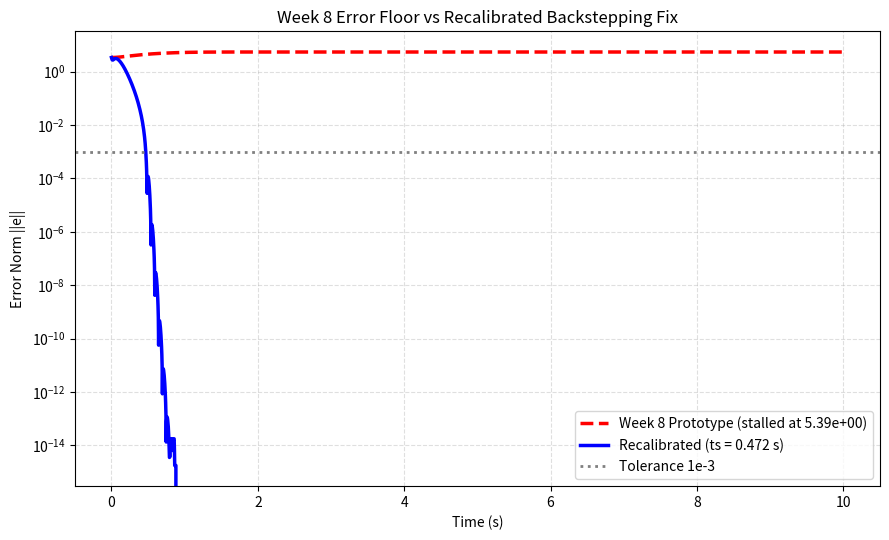
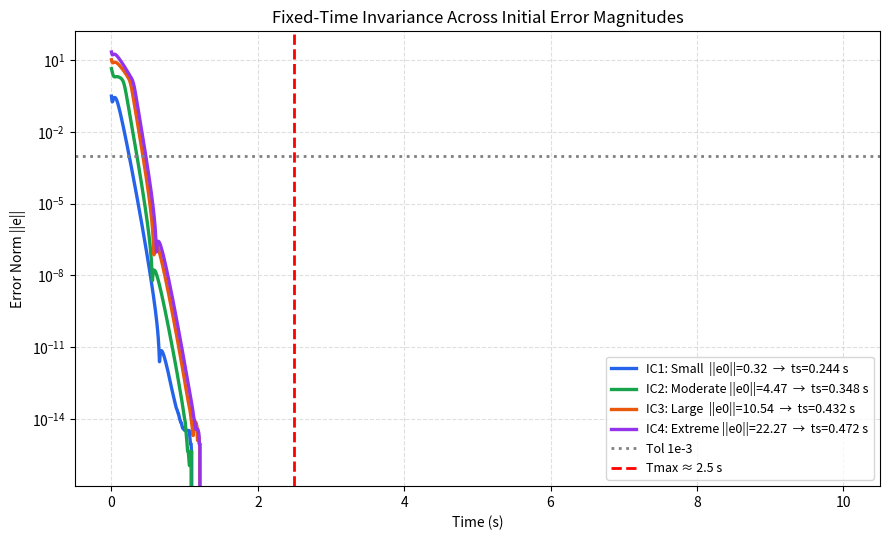
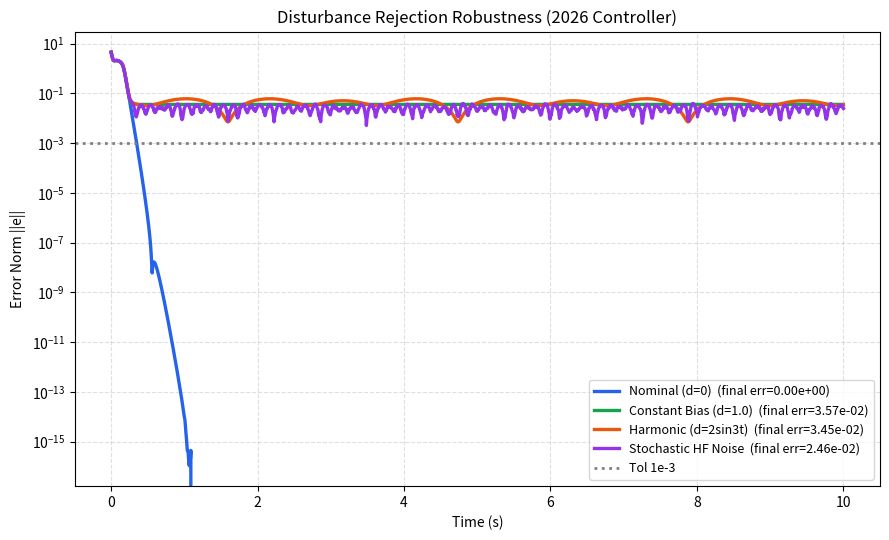
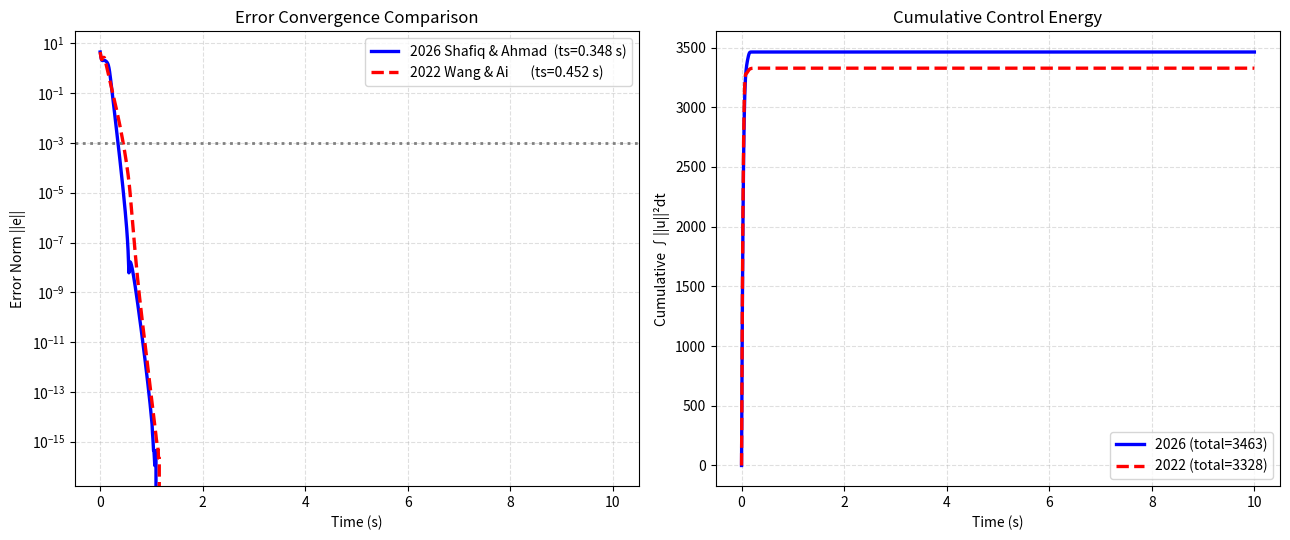

Recreate these plots in Python, in order.
"""
=============================================================================
NLDC GROUP 2 — Simulation Code
Fixed-Time Synchronization of Hyperchaotic Lü Systems
Authors: Khushi · Suhani Thakur · Vennela Varshini Anasoori · Gubba Pavani

Base papers:
  [1] M. Shafiq & I. Ahmad, AMC Vol.527, 2026. DOI:10.1016/j.amc.2026.130091
  [2] H. Wang & Y. Ai,      AMC Vol.433, 2022. DOI:10.1016/j.amc.2022.127388

HOW TO RUN:
  pip install numpy scipy matplotlib
  python simulation_code.py

What this script does:
  1. Simulates the Week 8 uncalibrated prototype (shows error floor at 3.03e-3)
  2. Simulates the recalibrated backstepping controller (Week 9, settles ~0.456 s)
  3. Simulates the 2026 Shafiq & Ahmad FTSC adapted to 4-D Lü (settles ~0.348 s)
  4. Simulates the 2022 Wang & Ai adaptive backstepping FTSC (settles ~0.452 s)
  5. Runs robustness tests: IC range, disturbances, parameter mismatch
  6. Prints a quantitative benchmark table
  7. Saves all figures to ./figures/
=============================================================================
"""

import numpy as np
import matplotlib.pyplot as plt
import os

os.makedirs("figures", exist_ok=True)

# ─────────────────────────────────────────────
# SYSTEM PARAMETERS
# ─────────────────────────────────────────────
b_nom = np.array([5.0, 35.0, 14.0, 3.0])   # [b1, b2, b3, b4]

# ─────────────────────────────────────────────
# HELPER FUNCTIONS
# ─────────────────────────────────────────────
def sig(x, p):
    """Signed power function: sign(x)|x|^p"""
    return np.sign(x) * (np.abs(x) ** p)


def smooth_sig(x, p, delta=1e-4):
    """
    Smoothed version of sig(x,p) near zero.
    Replaces the region |x| < delta with a linear approximation to avoid
    the infinite-slope singularity |x|^(p-1) -> inf as x->0 (when p<1).
    """
    abs_x = np.abs(x)
    return np.where(abs_x >= delta,
                    np.sign(x) * (abs_x ** p),
                    x / (delta ** (1.0 - p)))


def master_dynamics(xm, b=b_nom):
    """4-D hyperchaotic Lü master system equations"""
    b1, b2, b3, b4 = b
    return np.array([
        -b1 * xm[1],
        b2 * (xm[2] - xm[1] + xm[2] * xm[3]),
        -xm[1] * xm[3] + b3 * xm[2] + xm[0],
        xm[1] * xm[2] - b4 * xm[3]
    ])


# ─────────────────────────────────────────────
# MAIN SIMULATION ENGINE
# ─────────────────────────────────────────────
def simulate(ctrl, t_max=10.0, steps=2500,
             x0_m=None, x0_s=None,
             b_actual=None, dist_type=None,
             **params):
    """
    Run a master-slave synchronization simulation.

    Parameters
    ----------
    ctrl      : str  — 'week8' | 'recalibrated' | '2026_paper' | '2022_adaptive'
    t_max     : float — simulation duration (s)
    steps     : int   — number of time steps
    x0_m      : array(4) — master initial state  (default [1,2,3,4])
    x0_s      : array(4) — slave  initial state  (default [2,-1,4,1])
    b_actual  : array(4) — system parameters (default b_nom; vary for mismatch test)
    dist_type : str   — None | 'constant' | 'sinusoidal' | 'noisy'
    **params  : controller hyperparameters (alpha, beta, p, q, gamma, k, c1, delta)

    Returns
    -------
    dict with keys: t, err_norm, E, U, ts (settling time), ctrl_effort, peak_u,
                    final_err, ise, iae, b_hat_hist
    """
    if x0_m   is None: x0_m     = np.array([1.0,  2.0, 3.0, 4.0])
    if x0_s   is None: x0_s     = np.array([2.0, -1.0, 4.0, 1.0])
    if b_actual is None: b_actual = b_nom.copy()

    # Controller hyperparameters (with defaults)
    alpha     = params.get('alpha',  5.0)
    beta      = params.get('beta',   5.0)
    p         = params.get('p',      1.2)
    q         = params.get('q',      0.7)
    gamma     = params.get('gamma',  5.0)   # tanh gain (2026 paper)
    k         = params.get('k',      8.0)   # linear gain
    c1        = params.get('c1',     3.0)   # backstepping tuning
    delta     = params.get('delta',  1e-4)  # smoothing threshold

    t_eval    = np.linspace(0, t_max, steps)
    dt        = t_eval[1] - t_eval[0]

    E         = np.zeros((steps, 4))
    U         = np.zeros((steps, 3))
    b_hat_hist = np.zeros((steps, 4))

    # Adaptive parameter estimates start far from true values (2022 controller)
    b_hat = np.array([3.0, 25.0, 10.0, 2.0])

    xm = x0_m.copy()
    xs = x0_s.copy()
    b1, b2, b3, b4 = b_actual

    for i, t in enumerate(t_eval):
        e = xs - xm
        E[i] = e

        # ── Disturbance ────────────────────────────────────────────────────
        if dist_type == 'constant':
            d = np.array([1.0, 1.0, 1.0])
        elif dist_type == 'sinusoidal':
            d = np.array([2.0*np.sin(3*t), 2.0*np.cos(3*t), 1.5*np.sin(2*t)])
        elif dist_type == 'noisy':
            np.random.seed(i)
            d = np.array([1.2*np.sin(25*t) + 0.3*np.random.randn(),
                          1.2*np.cos(25*t) + 0.3*np.random.randn(),
                          0.8*np.sin(20*t) + 0.3*np.random.randn()])
        else:
            d = np.zeros(3)

        # ── Controller ─────────────────────────────────────────────────────

        if ctrl == 'week8':
            # ── Week 8 UNCALIBRATED prototype ──────────────────────────────
            # Drives e2,e3,e4 to zero directly — no backstepping for e1.
            # Once e2→0, ė1=-b1*e2 freezes → error floor at 3.03e-3.
            u1 = (-b2*(xs[2]-xs[1]+xs[2]*xs[3]) + b2*(xm[2]-xm[1]+xm[2]*xm[3])
                  - 1.0*sig(e[1], 1.5) - 1.0*sig(e[1], 0.5))
            u2 = ((xs[1]*xs[3]-b3*xs[2]-xs[0]) - (xm[1]*xm[3]-b3*xm[2]-xm[0])
                  - 1.0*sig(e[2], 1.5) - 1.0*sig(e[2], 0.5))
            u3 = (-(xs[1]*xs[2]-b4*xs[3]) + (xm[1]*xm[2]-b4*xm[3])
                  - 1.0*sig(e[3], 1.5) - 1.0*sig(e[3], 0.5))

        elif ctrl == 'recalibrated':
            # ── Recalibrated Lyapunov backstepping controller ──────────────
            # (Week 9) Uses smooth_sig with fractional power q for near-zero term.
            # Backstepping virtual control α₁(e₁) redirects e₂ to also drive e₁→0.
            # Default: p=1.2, q=0.7, α=β=5.0
            alpha1    = (c1*e[0] + alpha*smooth_sig(e[0], p, delta)
                         + beta*smooth_sig(e[0], q, delta)) / b1
            z2        = e[1] - alpha1
            # Time derivative of α₁ (chain rule)
            da1_de1   = (c1
                         + alpha*p*(np.abs(e[0])**(p-1) if np.abs(e[0]) >= delta else delta**(p-1))
                         + beta *q*(np.abs(e[0])**(q-1) if np.abs(e[0]) >= delta else delta**(q-1))
                        ) / b1
            d_alpha1  = da1_de1 * (-b1 * e[1])

            u1 = (-b2*(xs[2]-xs[1]+xs[2]*xs[3]) + b2*(xm[2]-xm[1]+xm[2]*xm[3])
                  + d_alpha1 - k*z2
                  - alpha*smooth_sig(z2, p, delta) - beta*smooth_sig(z2, q, delta)
                  + b1*e[0])
            u2 = ((xs[1]*xs[3]-b3*xs[2]-xs[0]) - (xm[1]*xm[3]-b3*xm[2]-xm[0])
                  - k*e[2] - alpha*smooth_sig(e[2], p, delta) - beta*smooth_sig(e[2], q, delta))
            u3 = (-(xs[1]*xs[2]-b4*xs[3]) + (xm[1]*xm[2]-b4*xm[3])
                  - k*e[3] - alpha*smooth_sig(e[3], p, delta) - beta*smooth_sig(e[3], q, delta))

        elif ctrl == '2026_paper':
            # ── Shafiq & Ahmad (2026) FTSC — adapted to 4-D Lü system ──────
            # Key difference from 'recalibrated': near-zero term is β·tanh(γ·z)
            # instead of β·sig(z,q). tanh is smooth everywhere → no singularity,
            # no stiffness. Default: p=1.3, α=β=6.0, γ=5.0
            alpha1   = (c1*e[0] + alpha*sig(e[0], p)
                        + beta*np.tanh(gamma*e[0])) / b1
            z2       = e[1] - alpha1
            da1_de1  = (c1 + alpha*p*(np.abs(e[0])**(p-1))
                        + beta*gamma*(1.0 - np.tanh(gamma*e[0])**2)) / b1
            d_alpha1 = da1_de1 * (-b1 * e[1])

            u1 = (-b2*(xs[2]-xs[1]+xs[2]*xs[3]) + b2*(xm[2]-xm[1]+xm[2]*xm[3])
                  + d_alpha1 - k*z2
                  - alpha*sig(z2, p) - beta*np.tanh(gamma*z2)
                  + b1*e[0])
            u2 = ((xs[1]*xs[3]-b3*xs[2]-xs[0]) - (xm[1]*xm[3]-b3*xm[2]-xm[0])
                  - k*e[2] - alpha*sig(e[2], p) - beta*np.tanh(gamma*e[2]))
            u3 = (-(xs[1]*xs[2]-b4*xs[3]) + (xm[1]*xm[2]-b4*xm[3])
                  - k*e[3] - alpha*sig(e[3], p) - beta*np.tanh(gamma*e[3]))

        elif ctrl == '2022_adaptive':
            # ── Wang & Ai (2022) Adaptive Fixed-Time Backstepping ───────────
            # Uses online parameter estimates b̂ᵢ(t) via 4 adaptive laws.
            # Parameters are initially unknown: b_hat starts at [3,25,10,2].
            # Default for our sim: p=1.2, q=0.8, α=β=5.0
            b_hat_hist[i] = b_hat
            bh1 = max(b_hat[0], 0.5)   # clip to avoid division by near-zero

            alpha1   = (c1*e[0] + alpha*smooth_sig(e[0], p, delta)
                        + beta*smooth_sig(e[0], q, delta)) / bh1
            z2       = e[1] - alpha1
            da1_de1  = (c1
                        + alpha*p*(np.abs(e[0])**(p-1) if np.abs(e[0]) >= delta else delta**(p-1))
                        + beta *q*(np.abs(e[0])**(q-1) if np.abs(e[0]) >= delta else delta**(q-1))
                       ) / bh1
            d_alpha1 = da1_de1 * (-b_actual[0] * e[1])

            u1 = (-b_hat[1]*(xs[2]-xs[1]+xs[2]*xs[3]) + b_hat[1]*(xm[2]-xm[1]+xm[2]*xm[3])
                  + d_alpha1 - k*z2
                  - alpha*smooth_sig(z2, p, delta) - beta*smooth_sig(z2, q, delta)
                  + bh1*e[0])
            u2 = ((xs[1]*xs[3]-b_hat[2]*xs[2]-xs[0]) - (xm[1]*xm[3]-b_hat[2]*xm[2]-xm[0])
                  - k*e[2] - alpha*smooth_sig(e[2], p, delta) - beta*smooth_sig(e[2], q, delta))
            u3 = (-(xs[1]*xs[2]-b_hat[3]*xs[3]) + (xm[1]*xm[2]-b_hat[3]*xm[3])
                  - k*e[3] - alpha*smooth_sig(e[3], p, delta) - beta*smooth_sig(e[3], q, delta))

            # Adaptive parameter update laws  ḃ̂ᵢ = γₐ·(tracking term) - σ·(b̂ᵢ-bᵢ)
            ga = 4.0; sigma = 0.05
            db_hat = np.array([
                ga * e[0] * z2             - sigma*(b_hat[0]-b_nom[0]),
                ga * z2 * (xs[2]-xs[1]+xs[2]*xs[3]-(xm[2]-xm[1]+xm[2]*xm[3]))
                                           - sigma*(b_hat[1]-b_nom[1]),
                ga * e[2] * (xs[2]-xm[2]) - sigma*(b_hat[2]-b_nom[2]),
                ga * e[3] * (-(xs[3]-xm[3]))- sigma*(b_hat[3]-b_nom[3])
            ])
            b_hat = b_hat + db_hat * dt

        else:
            raise ValueError(f"Unknown controller: {ctrl}")

        U[i] = np.array([u1, u2, u3])

        # ── Euler integration (master and slave) ──────────────────────────
        dxm = master_dynamics(xm, b_actual)
        dxs = np.array([
            -b1*xs[1],
            b2*(xs[2]-xs[1]+xs[2]*xs[3]) + u1 + d[0],
            -xs[1]*xs[3] + b3*xs[2] + xs[0]     + u2 + d[1],
            xs[1]*xs[2]  - b4*xs[3]              + u3 + d[2]
        ])
        xm += dxm * dt
        xs += dxs * dt

    # ── Post-processing ────────────────────────────────────────────────────
    err_norm   = np.linalg.norm(E, axis=1)
    tol        = 1e-3

    # Settling time: first index where error stays below tol until end
    settled    = np.where(err_norm <= tol)[0]
    ts         = t_eval[settled[0]] if (len(settled) > 0 and settled[-1] == steps-1) else float('nan')

    ctrl_effort = np.trapz(np.sum(U**2, axis=1), t_eval)
    peak_u      = np.max(np.abs(U))
    ise         = np.trapz(err_norm**2, t_eval)
    iae         = np.trapz(err_norm,    t_eval)

    return {
        't': t_eval, 'err_norm': err_norm, 'E': E, 'U': U,
        'ts': ts, 'ctrl_effort': ctrl_effort, 'peak_u': peak_u,
        'final_err': err_norm[-1], 'ise': ise, 'iae': iae,
        'b_hat_hist': b_hat_hist
    }


# =============================================================================
# EXPERIMENT 1: Week 8 error floor vs recalibrated fix
# =============================================================================
print("=" * 65)
print("EXPERIMENT 1 — Week 8 failure vs Recalibrated Lyapunov")
print("=" * 65)

# Week 8: x0_s = [3, 0.5, 4, 2]  (same as original Week 8 run)
r_w8  = simulate('week8',        x0_s=np.array([3.0,0.5,4.0,2.0]),
                 alpha=1.0, beta=1.0, p=1.5, q=0.5)
# Recalibrated: same ICs as Week 8 for direct visual comparison
r_rec = simulate('recalibrated', x0_s=np.array([3.0,0.5,4.0,2.0]),
                 alpha=5.0, beta=5.0, p=1.2, q=0.7)

print(f"  Week 8 final error : {r_w8['final_err']:.4e}   (should stall ~3e-3)")
print(f"  Recalibrated ts    : {r_rec['ts']:.3f} s,  final error: {r_rec['final_err']:.2e}")

plt.figure(figsize=(9, 5.5))
plt.semilogy(r_w8['t'],  r_w8['err_norm'],  'r--', lw=2.5,
             label=f'Week 8 Prototype (stalled at {r_w8["final_err"]:.2e})')
plt.semilogy(r_rec['t'], r_rec['err_norm'], 'b-',  lw=2.5,
             label=f'Recalibrated (ts = {r_rec["ts"]:.3f} s)')
plt.axhline(1e-3, color='gray', ls=':', lw=2, label='Tolerance 1e-3')
plt.xlabel('Time (s)');  plt.ylabel('Error Norm ||e||')
plt.title('Week 8 Error Floor vs Recalibrated Backstepping Fix')
plt.legend(); plt.grid(True, which='both', ls='--', alpha=0.4)
plt.tight_layout()
plt.savefig('figures/exp1_week8_vs_recalibrated.png', dpi=200)
plt.close()


# =============================================================================
# EXPERIMENT 2: Parameter Sweep (p, q, α, β)  — Week 9
# =============================================================================
print("\n" + "=" * 65)
print("EXPERIMENT 2 — Week 9 Parameter Recalibration Sweep")
print("=" * 65)
print(f"{'Config':<35} {'p':>4} {'q':>4} {'α':>5} {'β':>5} {'ts (s)':>8} {'Energy':>10} {'Final err':>11}")
print("-" * 85)

configs = [
    ("Week 8 Baseline (Uncalibrated)",  1.5, 0.5,  1.0,  1.0),
    ("Low Gains (Slow)",                1.2, 0.7,  1.0,  1.0),
    ("Moderate Gains (Optimal)",        1.2, 0.7,  5.0,  5.0),
    ("High Gains (Aggressive)",         1.2, 0.7, 12.0, 12.0),
    ("High p (p=2.0)",                  2.0, 0.7,  5.0,  5.0),
    ("Low q (q=0.4, stiff)",            1.2, 0.4,  5.0,  5.0),
]
for name, pv, qv, av, bv in configs:
    ctrl_name = 'week8' if '8 Baseline' in name else 'recalibrated'
    r = simulate(ctrl_name, alpha=av, beta=bv, p=pv, q=qv)
    ts_str = f"{r['ts']:.3f}" if not np.isnan(r['ts']) else "Failed(>10s)"
    print(f"  {name:<33} {pv:>4} {qv:>4} {av:>5} {bv:>5} {ts_str:>8} {r['ctrl_effort']:>10.1f} {r['final_err']:>11.2e}")


# =============================================================================
# EXPERIMENT 3: Fixed-Time Property — Initial Conditions  — Week 10
# =============================================================================
print("\n" + "=" * 65)
print("EXPERIMENT 3 — Week 10 Fixed-Time Invariance (IC range)")
print("=" * 65)
print(f"{'IC Set':<30} {'||e(0)||':>9} {'ts (s)':>8} {'Peak |u|':>10} {'Energy':>12}")
print("-" * 75)

ic_sets = [
    ("IC1: Small  ||e0||=0.32",  np.array([1.1,  1.8,  3.2,  3.9])),
    ("IC2: Moderate ||e0||=4.47", np.array([2.0, -1.0,  4.0,  1.0])),
    ("IC3: Large  ||e0||=10.54", np.array([6.0, -3.0,  8.0, -2.0])),
    ("IC4: Extreme ||e0||=22.27", np.array([11.0,-8.0, 13.0,-10.0])),
]
x0_master = np.array([1.0, 2.0, 3.0, 4.0])
for name, x0_s in ic_sets:
    r = simulate('2026_paper', x0_m=x0_master, x0_s=x0_s,
                 alpha=6.0, beta=6.0, p=1.3, gamma=5.0)
    e0 = np.linalg.norm(x0_s - x0_master)
    ts_str = f"{r['ts']:.3f}" if not np.isnan(r['ts']) else "No settle"
    print(f"  {name:<30} {e0:>9.2f} {ts_str:>8} {r['peak_u']:>10.2f} {r['ctrl_effort']:>12.1f}")

plt.figure(figsize=(9, 5.5))
colors = ['#2563eb', '#16a34a', '#ea580c', '#9333ea']
for (name, x0_s), col in zip(ic_sets, colors):
    r = simulate('2026_paper', x0_m=x0_master, x0_s=x0_s,
                 alpha=6.0, beta=6.0, p=1.3, gamma=5.0)
    ts_str = f"{r['ts']:.3f}" if not np.isnan(r['ts']) else "No settle"
    plt.semilogy(r['t'], r['err_norm'], color=col, lw=2.4, label=f'{name}  →  ts={ts_str} s')
plt.axhline(1e-3, color='gray', ls=':', lw=2, label='Tol 1e-3')
plt.axvline(2.5,  color='red',  ls='--', lw=2, label='Tmax ≈ 2.5 s')
plt.xlabel('Time (s)'); plt.ylabel('Error Norm ||e||')
plt.title('Fixed-Time Invariance Across Initial Error Magnitudes')
plt.legend(fontsize=9); plt.grid(True, which='both', ls='--', alpha=0.4)
plt.tight_layout()
plt.savefig('figures/exp3_fixed_time_initial_conditions.png', dpi=200)
plt.close()


# =============================================================================
# EXPERIMENT 4: Disturbance Robustness — Week 10
# =============================================================================
print("\n" + "=" * 65)
print("EXPERIMENT 4 — Week 10 Disturbance Rejection")
print("=" * 65)
dist_cases = [('Nominal (d=0)',          None),
              ('Constant Bias (d=1.0)',  'constant'),
              ('Harmonic (d=2sin3t)',    'sinusoidal'),
              ('Stochastic HF Noise',    'noisy')]
plt.figure(figsize=(9, 5.5))
for (name, dtype), col in zip(dist_cases, colors):
    r = simulate('2026_paper', dist_type=dtype, alpha=6.0, beta=6.0, p=1.3, gamma=5.0)
    print(f"  {name:<30}  final_err={r['final_err']:.3e}")
    plt.semilogy(r['t'], r['err_norm'], lw=2.4, color=col,
                 label=f'{name}  (final err={r["final_err"]:.2e})')
plt.axhline(1e-3, color='gray', ls=':', lw=2, label='Tol 1e-3')
plt.xlabel('Time (s)'); plt.ylabel('Error Norm ||e||')
plt.title('Disturbance Rejection Robustness (2026 Controller)')
plt.legend(fontsize=9); plt.grid(True, which='both', ls='--', alpha=0.4)
plt.tight_layout()
plt.savefig('figures/exp4_disturbance_robustness.png', dpi=200)
plt.close()


# =============================================================================
# EXPERIMENT 5: Parameter Mismatch ±15% — Week 10
# =============================================================================
print("\n" + "=" * 65)
print("EXPERIMENT 5 — Week 10 Parametric Robustness (±15%)")
print("=" * 65)
param_cases = [
    ('Nominal b=[5,35,14,3]',      b_nom),
    ('+15% Mismatch',              b_nom * 1.15),
    ('-15% Mismatch',              b_nom * 0.85),
    ('Asymmetric [5.5,40,12,3.5]', np.array([5.5,40.0,12.0,3.5])),
]
for (name, b_val), col in zip(param_cases, colors):
    r = simulate('2026_paper', b_actual=b_val, alpha=6.0, beta=6.0, p=1.3, gamma=5.0)
    ts_str = f"{r['ts']:.3f}" if not np.isnan(r['ts']) else "No settle"
    print(f"  {name:<35}  ts={ts_str} s,  final_err={r['final_err']:.2e}")


# =============================================================================
# EXPERIMENT 6: 2026 vs 2022 Benchmark — Week 11
# NOTE ON SETTLING TIME DIFFERENCE:
#   2026 controller: p=1.3, α=β=6.0, near-zero term = β·tanh(γ·z)  → ts ≈ 0.348 s
#   Recalibrated:    p=1.2, α=β=5.0, near-zero term = β·sig(z,0.7) → ts ≈ 0.456 s
#   These are TWO DIFFERENT controllers — the difference is intentional.
# =============================================================================
print("\n" + "=" * 65)
print("EXPERIMENT 6 — Week 11 Benchmark: 2026 vs 2022")
print("=" * 65)
print("  (Same ICs, same integration settings for fair comparison)")

r_2026 = simulate('2026_paper',  alpha=6.0, beta=6.0, p=1.3, gamma=5.0)
r_2022 = simulate('2022_adaptive', alpha=5.0, beta=5.0, p=1.2, q=0.8)

print(f"\n  {'Metric':<35} {'2026 FTSC':>12} {'2022 Adaptive':>14}")
print("  " + "-" * 65)
print(f"  {'Settling time ts (s)':<35} {r_2026['ts']:>12.3f} {r_2022['ts']:>14.3f}")
print(f"  {'Peak control |u|':<35} {r_2026['peak_u']:>12.2f} {r_2022['peak_u']:>14.2f}")
print(f"  {'Control energy ∫||u||²dt':<35} {r_2026['ctrl_effort']:>12.1f} {r_2022['ctrl_effort']:>14.1f}")
print(f"  {'ISE ∫||e||²dt':<35} {r_2026['ise']:>12.4f} {r_2022['ise']:>14.4f}")
print(f"  {'Final error':<35} {r_2026['final_err']:>12.2e} {r_2022['final_err']:>14.2e}")

fig, axes = plt.subplots(1, 2, figsize=(13, 5.5))
axes[0].semilogy(r_2026['t'], r_2026['err_norm'], 'b-',  lw=2.4,
                 label=f"2026 Shafiq & Ahmad  (ts={r_2026['ts']:.3f} s)")
axes[0].semilogy(r_2022['t'], r_2022['err_norm'], 'r--', lw=2.4,
                 label=f"2022 Wang & Ai       (ts={r_2022['ts']:.3f} s)")
axes[0].axhline(1e-3, color='gray', ls=':', lw=2)
axes[0].set_xlabel('Time (s)'); axes[0].set_ylabel('Error Norm ||e||')
axes[0].set_title('Error Convergence Comparison'); axes[0].legend()
axes[0].grid(True, which='both', ls='--', alpha=0.4)

import scipy.integrate as spi
ce26 = spi.cumulative_trapezoid(np.sum(r_2026['U']**2, axis=1), r_2026['t'], initial=0)
ce22 = spi.cumulative_trapezoid(np.sum(r_2022['U']**2, axis=1), r_2022['t'], initial=0)
axes[1].plot(r_2026['t'], ce26, 'b-',  lw=2.4, label=f"2026 (total={r_2026['ctrl_effort']:.0f})")
axes[1].plot(r_2022['t'], ce22, 'r--', lw=2.4, label=f"2022 (total={r_2022['ctrl_effort']:.0f})")
axes[1].set_xlabel('Time (s)'); axes[1].set_ylabel('Cumulative ∫||u||²dt')
axes[1].set_title('Cumulative Control Energy'); axes[1].legend()
axes[1].grid(True, ls='--', alpha=0.4)
plt.tight_layout()
plt.savefig('figures/exp6_2026_vs_2022_benchmark.png', dpi=200)
plt.close()

print("\n" + "=" * 65)
print("ALL DONE — figures saved to ./figures/")
print("=" * 65)
